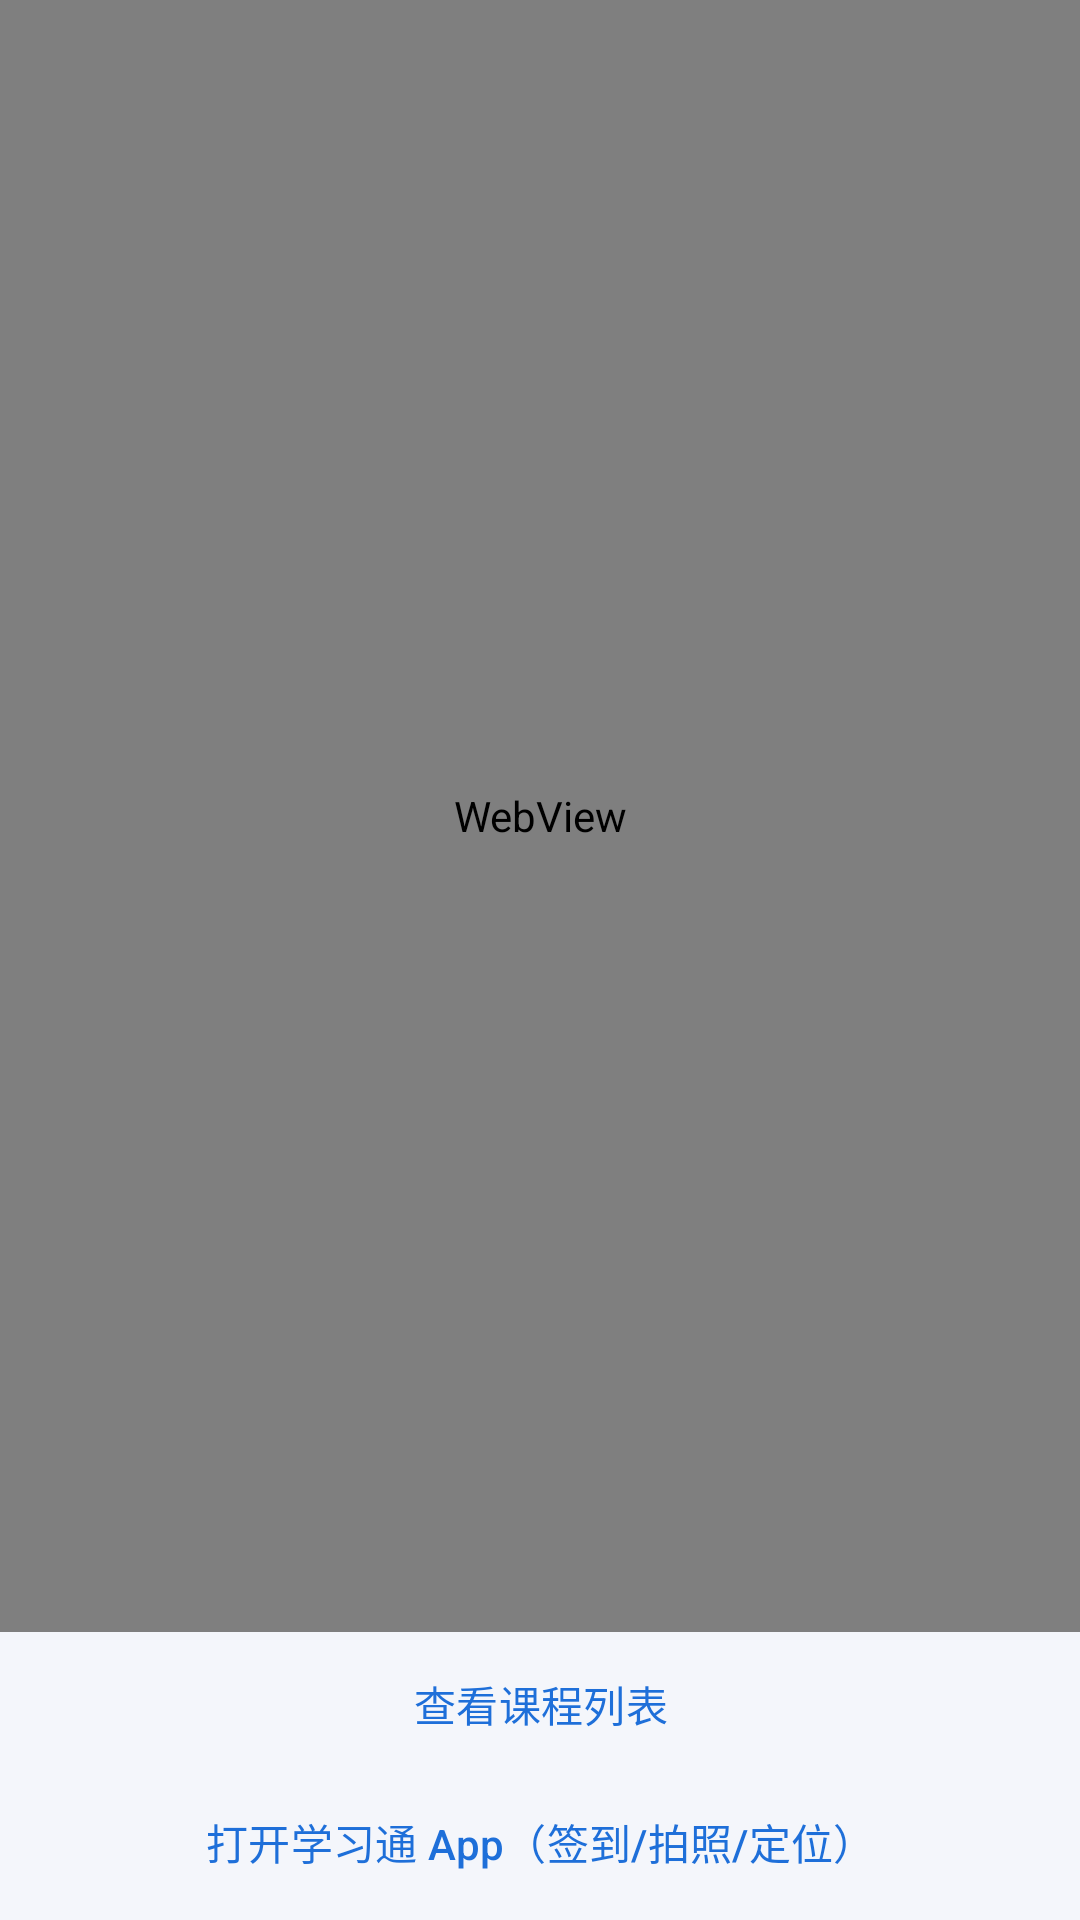

The Android layout XML behind this screen, and the referenced resources:
<!-- AndroidManifest.xml: application theme Theme.CampusHub -->
<!-- res/layout/view_chaoxing.xml -->
<?xml version="1.0" encoding="utf-8"?>
<LinearLayout xmlns:android="http://schemas.android.com/apk/res/android"
    android:layout_width="match_parent"
    android:layout_height="match_parent"
    android:orientation="vertical">

    <ProgressBar
        android:id="@+id/progress"
        style="?android:attr/progressBarStyleHorizontal"
        android:layout_width="match_parent"
        android:layout_height="wrap_content"
        android:indeterminate="true"
        android:visibility="gone" />

    <FrameLayout
        android:layout_width="match_parent"
        android:layout_height="0dp"
        android:layout_weight="1">

        <androidx.core.widget.NestedScrollView
            android:id="@+id/scrollNative"
            android:layout_width="match_parent"
            android:layout_height="match_parent"
            android:clipToPadding="false"
            android:paddingHorizontal="14dp"
            android:visibility="gone">

            <LinearLayout
                android:layout_width="match_parent"
                android:layout_height="wrap_content"
                android:orientation="vertical"
                android:paddingTop="14dp"
                android:paddingBottom="16dp">

                <LinearLayout
                    android:layout_width="match_parent"
                    android:layout_height="wrap_content"
                    android:orientation="vertical">

                    <TextView
                        android:id="@+id/tvCxState"
                        android:layout_width="wrap_content"
                        android:layout_height="wrap_content"
                        android:text="未登录"
                        android:textColor="?android:attr/textColorPrimary"
                        android:textSize="18sp"
                        android:textStyle="bold" />

                    <TextView
                        android:id="@+id/tvCxSub"
                        android:layout_width="wrap_content"
                        android:layout_height="wrap_content"
                        android:layout_marginTop="3dp"
                        android:text="在网页版里登录超星账号后显示课程"
                        android:textColor="?android:attr/textColorSecondary"
                        android:textSize="12sp" />
                </LinearLayout>

                <LinearLayout
                    android:id="@+id/llCxCourses"
                    android:layout_width="match_parent"
                    android:layout_height="wrap_content"
                    android:layout_marginTop="12dp"
                    android:orientation="vertical" />
            </LinearLayout>
        </androidx.core.widget.NestedScrollView>

        <WebView
            android:id="@+id/webView"
            android:layout_width="match_parent"
            android:layout_height="match_parent" />
    </FrameLayout>

    <com.google.android.material.button.MaterialButton
        android:id="@+id/btnCxToggle"
        style="@style/CampusHub.Button.Text"
        android:layout_width="match_parent"
        android:layout_height="wrap_content"
        android:text="查看课程列表" />

    <com.google.android.material.button.MaterialButton
        android:id="@+id/btnCxApp"
        style="@style/CampusHub.Button.Text"
        android:layout_width="match_parent"
        android:layout_height="wrap_content"
        android:paddingBottom="10dp"
        android:text="打开学习通 App（签到/拍照/定位）" />
</LinearLayout>
<!-- resources referenced by this layout -->
<resources>
  <style name="CampusHub.Button.Text" parent="Widget.MaterialComponents.Button.TextButton">
          <item name="android:textAllCaps">false</item>
      </style>
  <style name="Theme.CampusHub" parent="Theme.MaterialComponents.DayNight.NoActionBar">
          <item name="colorPrimary">@color/brand</item>
          <item name="colorOnPrimary">@color/on_primary</item>
          <item name="colorSecondary">@color/brand</item>
          <item name="colorOnSecondary">@color/on_primary</item>
          <item name="android:statusBarColor">@color/status_bar</item>
          <item name="android:windowBackground">@color/window_bg</item>
      </style>
  <color name="brand">#1E6FD9</color>
  <color name="on_primary">#FFFFFF</color>
  <color name="status_bar">#0B4EA2</color>
  <color name="window_bg">#F4F6FB</color>
</resources>
